Run: headless pygame with SDL's dummy video driver; simulated clock (each Clock.tick advances the game by its frame time, no real sleeping); random seed 0; keys injected as events and as key.get_pressed() state; no mouse input.
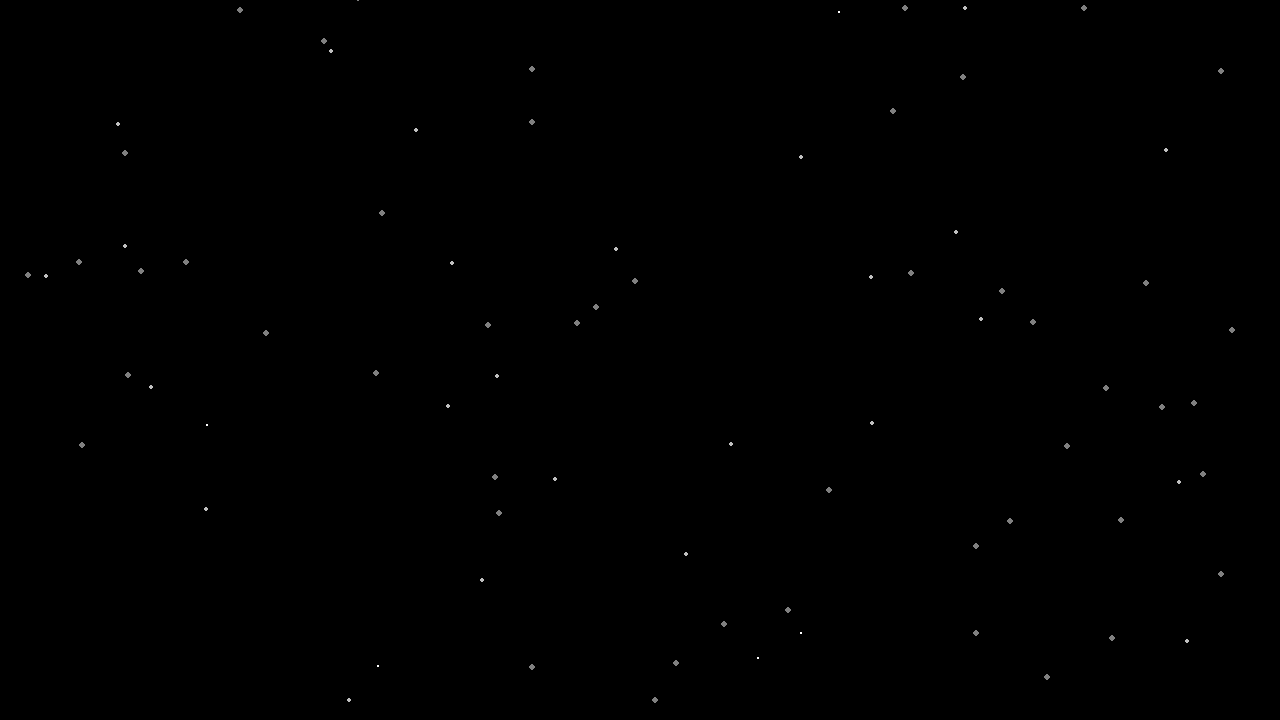
Frame 1 of 4 · flips 1–60 · no input
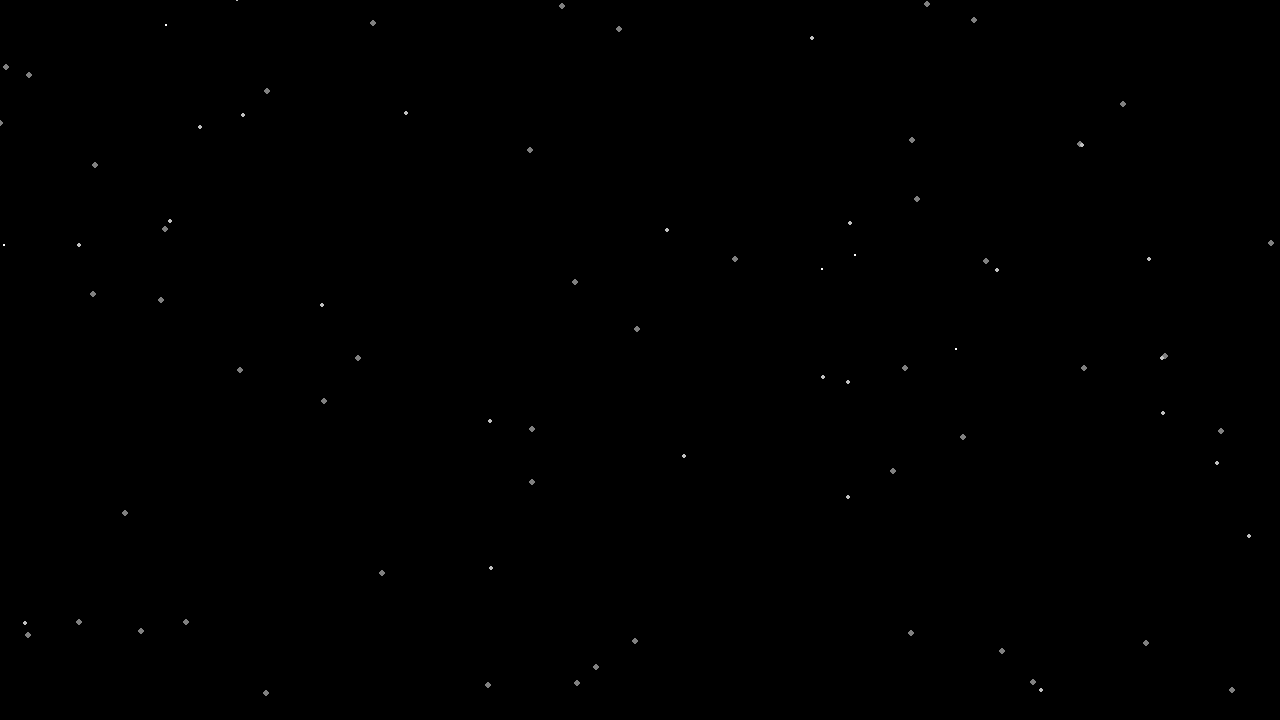
Frame 2 of 4 · flips 61–180 · tapped SPACE, RETURN · held RIGHT (→), D
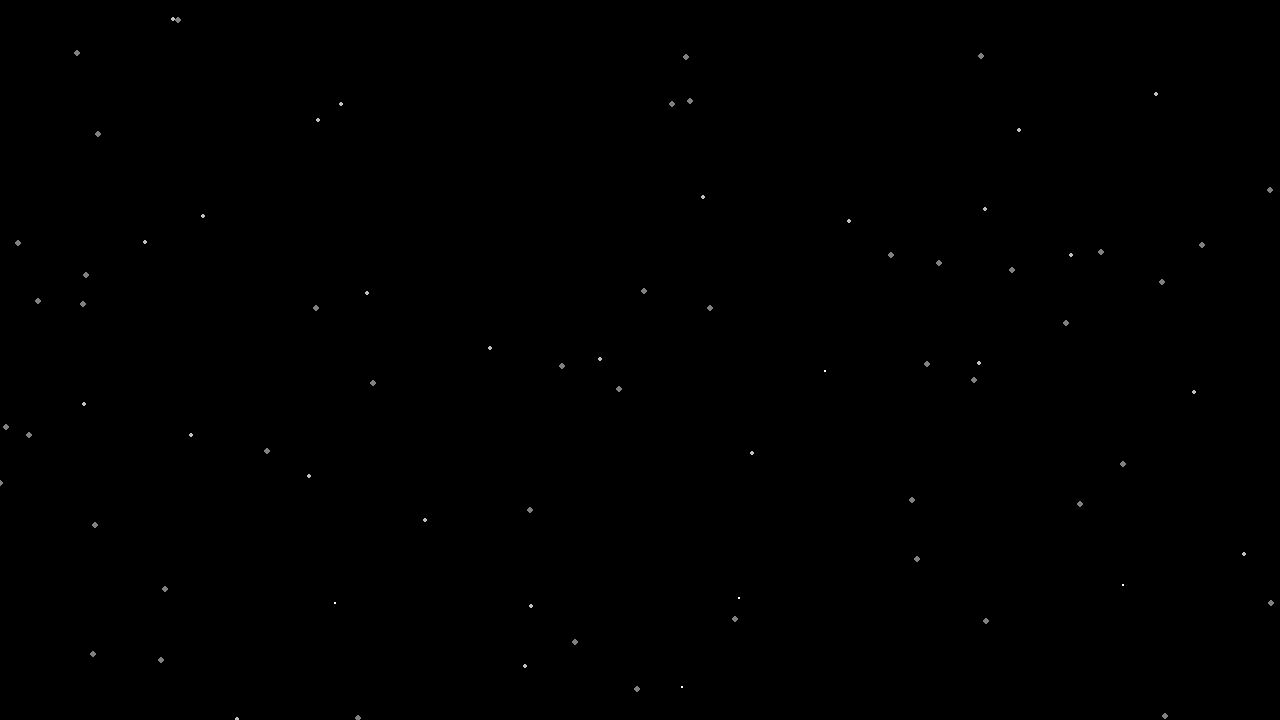
Frame 3 of 4 · flips 181–300 · held DOWN (↓), S
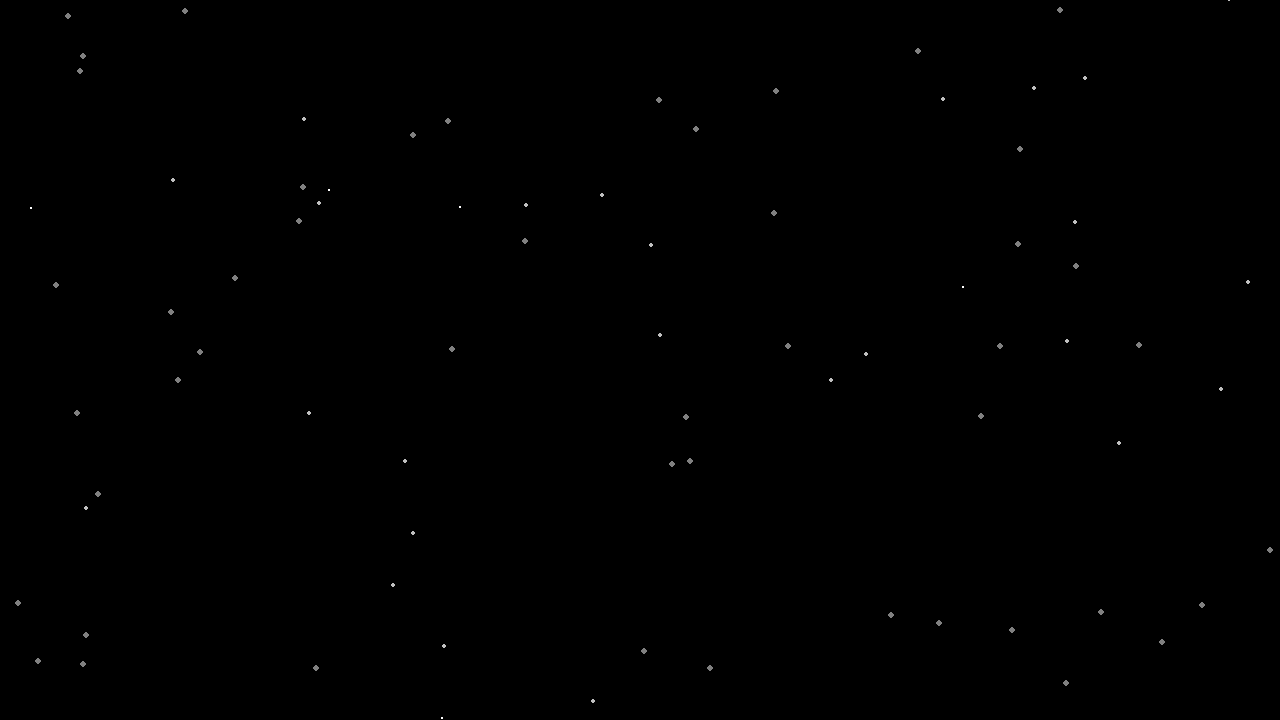
Frame 4 of 4 · flips 301–420 · held LEFT (←), A, UP (↑), W

The pygame program that drew these frames:

import pygame, random, sys

screen = pygame.display.set_mode([1280, 720])
height = pygame.display.Info().current_h
width = pygame.display.Info().current_w
pygame.display.set_caption("Witness the Starfall")
clock = pygame.time.Clock()

# Lists that will house the stars
slowStars = []
mediumStars = []
fastStars = []

# For loops creating stars
for slow_stars in range(50):
    starLocX = random.randrange(0, width)
    starLocY = random.randrange(0, height)
    slowStars.append([starLocX, starLocY])

for med_stars in range(25):
    starLocX = random.randrange(0, width)
    starLocY = random.randrange(0, height)
    mediumStars.append([starLocX, starLocY])

for fast_stars in range(5):
    starLocX = random.randrange(0, width)
    starLocY = random.randrange(0, height)
    fastStars.append([starLocX, starLocY])
# Colors
Black = (0, 0, 0,)
DGrey = (128, 128, 128)
LGrey = (192, 192, 192)
White = (255, 255, 255)

pygame.init()

# Engine of all
while True:
    for event in pygame.event.get():
        if event.type == pygame.QUIT:
            print("Show is Over")
            pygame.quit()
            sys.exit()
    screen.fill(Black)

    for star in slowStars:
        star[1] += 3
        if star[1] > height:
            star[0] = random.randrange(0, width)
            star[1] = random.randrange(-20, -5)
        pygame.draw.circle(screen, DGrey, star, 3)
    for star in mediumStars:
        star[1] += 6
        if star[1] > height:
            star[0] = random.randrange(0, width)
            star[1] = random.randrange(-20, -5)
        pygame.draw.circle(screen, LGrey, star, 2)
    for star in fastStars:
        star[1] += 9
        if star[1] > height:
            star[0] = random.randrange(0, width)
            star[1] = random.randrange(-20, -5)
        pygame.draw.circle(screen, White, star, 1)

    pygame.display.flip()
    clock.tick(30)
